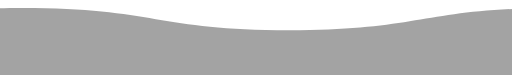
t = 0.00 s
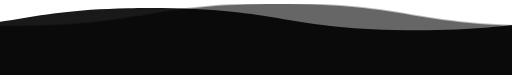
t = 1.50 s
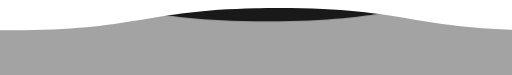
t = 3.00 s
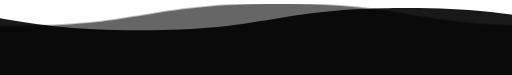
t = 4.50 s

The animated SVG that drew these frames (rendered in a browser with its animation timeline set to each time). Animation: 1 CSS @keyframes rule; one cycle of 6.00 s, repeats indefinitely.

<?xml version="1.0" encoding="utf-8"?>
<svg viewBox="0 7.133 115 17.867" xmlns="http://www.w3.org/2000/svg" xmlns:bx="https://boxy-svg.com" width="115px" height="17.867px"><style>

svg {
  width:110vw;
  position:fixed;
  top:-5px;
  transform: rotate(360deg);
  overflow:visible;
}

.wave {
  animation: wave 3s linear;
  animation-iteration-count:infinite;
  fill: #000;  
}

.wave:hover {
  fill: #fff;
}

#wave2 {
  animation-duration:6s;
  animation-direction: reverse;
  opacity: .9;
}

#wave3 {
  animation-duration: 3s;
  opacity:.6;
}

@keyframes wave {
  to {transform: translateX(-100%);}
}

</style><defs><path id="wave" d="M 0,10 C 30,10 30,15 60,15 90,15 90,10 120,10 150,10 150,15 180,15 210,15 210,10 240,10 v 28 h -240 z"/><bx:export><bx:file format="svg"/></bx:export></defs><path id="wave2" d="M 0,10 C 30,10 30,15 60,15 90,15 90,10 120,10 150,10 150,15 180,15 210,15 210,10 240,10 v 28 h -240 z" class="wave"/><path id="wave3" d="M 0,10 C 30,10 30,15 60,15 90,15 90,10 120,10 150,10 150,15 180,15 210,15 210,10 240,10 v 28 h -240 z" transform="matrix(1, 0, 0, 1, 0, -2)" class="wave"/></svg>
